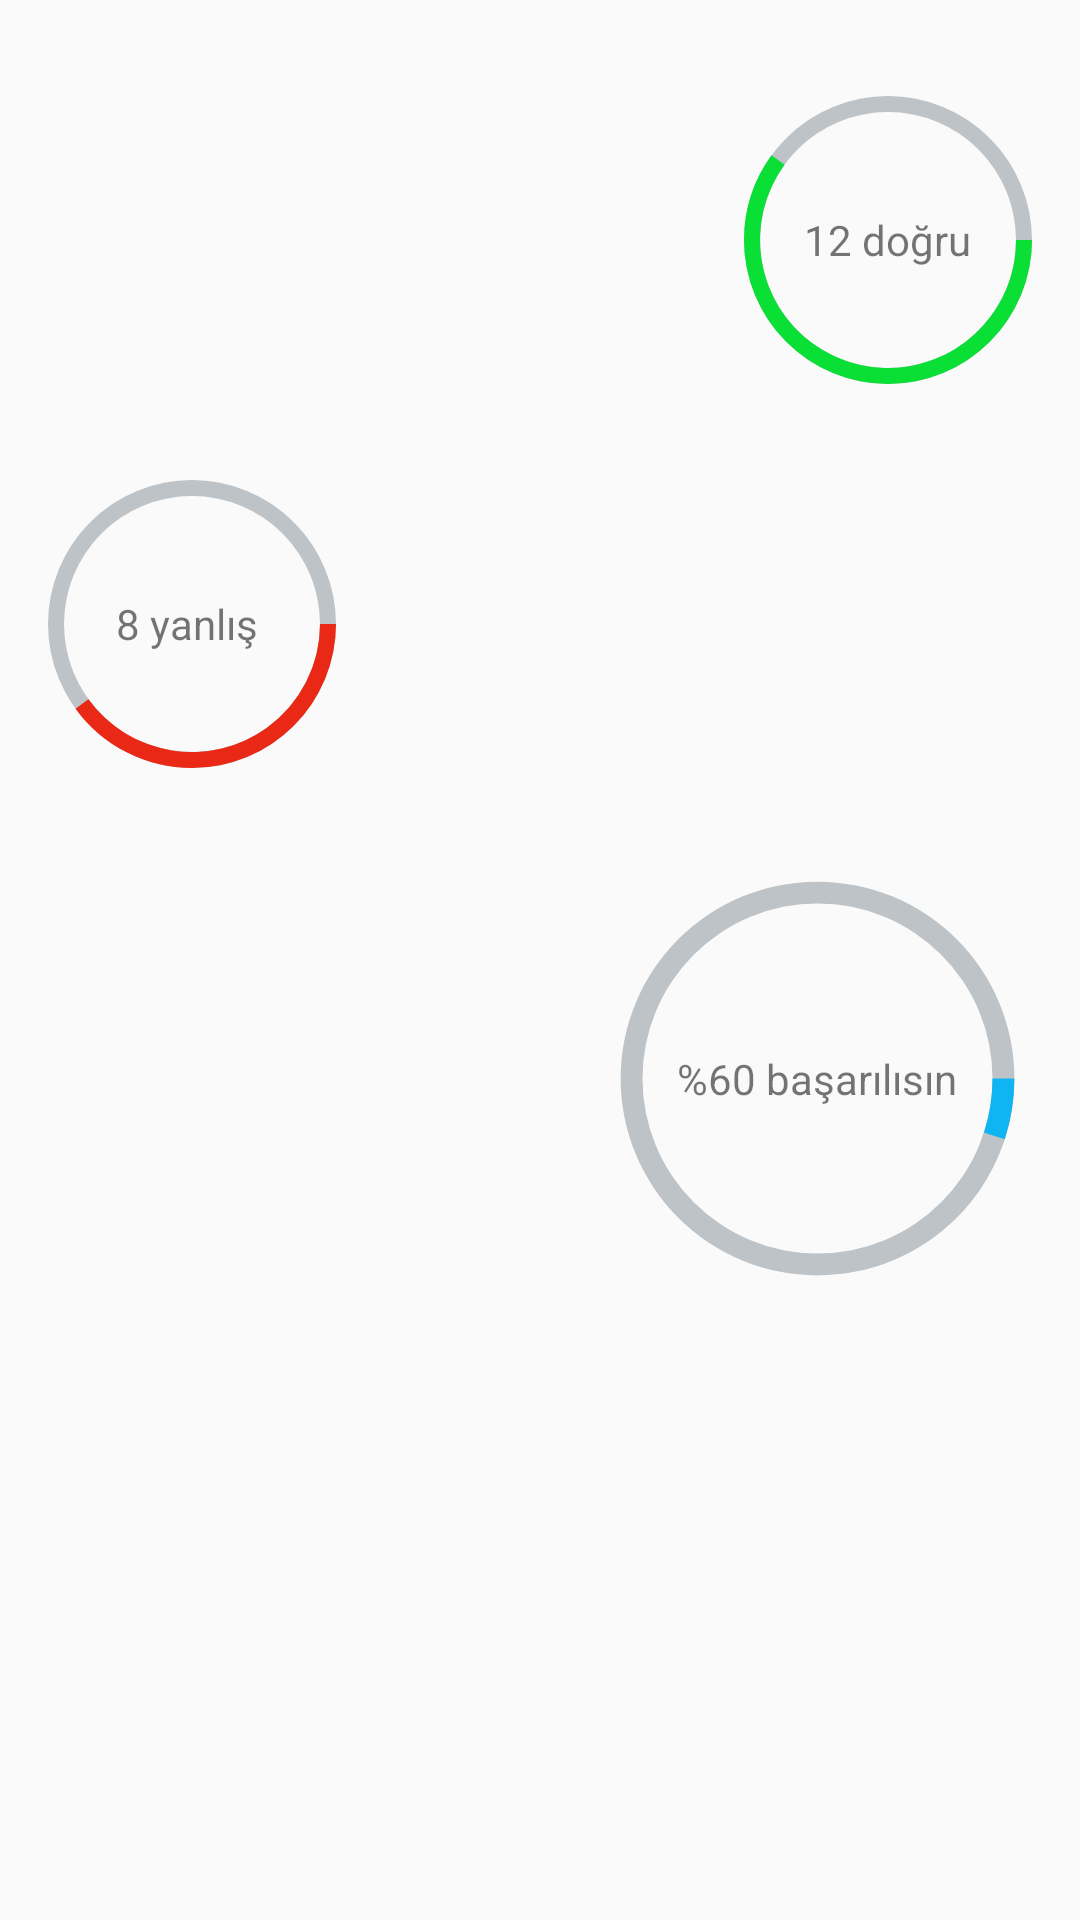

This screen was rendered from an Android layout file. Write that file and the resources it references.
<!-- AndroidManifest.xml: application theme AppTheme -->
<!-- res/layout/activity_sonucdegerlendirme.xml -->
<?xml version="1.0" encoding="utf-8"?>
<RelativeLayout xmlns:android="http://schemas.android.com/apk/res/android"
    xmlns:app="http://schemas.android.com/apk/res-auto"
    xmlns:tools="http://schemas.android.com/tools"
    android:layout_width="match_parent"
    android:layout_height="match_parent"
    tools:context="com.murat.murat.ydskelimatik.sonucdegerlendirme">


    <RelativeLayout
        android:id="@+id/relativeLayout"
        android:layout_width="128dp"
        android:layout_height="128dp"
        android:layout_alignParentLeft="true"
        android:layout_alignParentStart="true"
        android:layout_below="@+id/relativeLayout3">

        <ProgressBar
            android:id="@+id/pbarYanlisYanit"
            style="?android:attr/progressBarStyleHorizontal"
            android:layout_width="128dp"
            android:layout_height="128dp"
            android:layout_alignParentTop="true"
            android:indeterminate="false"
            android:max="20"
            android:progress="8"
            android:progressDrawable="@drawable/custom_progressbar_yanlis"
            android:secondaryProgress="0" />


        <TextView
            android:id="@+id/tvYanlisSayisi"
            android:layout_width="wrap_content"
            android:layout_height="wrap_content"
            android:layout_centerHorizontal="true"
            android:layout_centerVertical="true"
            android:text="8 yanlış "
            android:textAppearance="?android:attr/textAppearanceSmall" />


    </RelativeLayout>

    <RelativeLayout
        android:id="@+id/relativeLayout3"
        android:layout_width="128dp"
        android:layout_height="128dp"
        android:layout_alignParentEnd="true"
        android:layout_alignParentRight="true"
        android:layout_alignParentTop="true"
        android:layout_marginTop="16dp">

        <ProgressBar
            android:id="@+id/pbarDogruYanit"
            style="?android:attr/progressBarStyleHorizontal"
            android:layout_width="128dp"
            android:layout_height="128dp"
            android:layout_alignParentLeft="true"
            android:layout_alignParentStart="true"
            android:layout_alignParentTop="true"
            android:indeterminate="false"
            android:max="20"
            android:progress="12"
            android:progressDrawable="@drawable/custom_progressbar_dogru"
            android:secondaryProgress="0" />


        <TextView
            android:id="@+id/tvDogruSayisi"
            android:layout_width="wrap_content"
            android:layout_height="wrap_content"
            android:layout_centerHorizontal="true"
            android:layout_centerVertical="true"
            android:text="12 doğru"
            android:textAppearance="?android:attr/textAppearanceSmall" />


    </RelativeLayout>

    <RelativeLayout
        android:id="@+id/relativeLayout4"
        android:layout_width="wrap_content"
        android:layout_height="wrap_content"
        android:layout_alignParentEnd="true"
        android:layout_alignParentRight="true"
        android:layout_below="@+id/relativeLayout">

        <ProgressBar
            android:id="@+id/pbarBasarimOrani"
            style="?android:attr/progressBarStyleHorizontal"
            android:layout_width="175dp"
            android:layout_height="175dp"
            android:layout_alignParentLeft="true"
            android:layout_alignParentStart="true"
            android:layout_alignParentTop="true"
            android:indeterminate="false"
            android:max="100"
            android:progress="5"
            android:progressDrawable="@drawable/custom_progressbar_basarim"
            android:secondaryProgress="0" />



        <TextView
            android:id="@+id/txtBasarimOrani"
            android:layout_width="wrap_content"
            android:layout_height="wrap_content"
            android:layout_centerHorizontal="true"
            android:layout_centerVertical="true"
            android:text="%60 başarılısın"
            android:textAppearance="?android:attr/textAppearanceSmall" />


    </RelativeLayout>

</RelativeLayout>
<!-- resources referenced by this layout -->
<resources>
  <!-- drawable custom_progressbar_basarim (drawable) -->
  <layer-list xmlns:android="http://schemas.android.com/apk/res/android"> 
      <item>
          
          <shape android:shape="ring"
              android:useLevel="false"
              android:thicknessRatio="24"> 
              <solid android:color="#bdc3c7"> </solid>
          </shape>
      </item>
  
      <item>
          
          <shape android:shape="ring"
              android:useLevel="true"
              android:thicknessRatio="24">
              <solid android:color="#0eb5f2"> </solid>
          </shape>
      </item>
  </layer-list>
  <!-- drawable custom_progressbar_dogru (drawable) -->
  <layer-list xmlns:android="http://schemas.android.com/apk/res/android"> 
      <item>
          
          <shape android:shape="ring"
              android:useLevel="false"
              android:thicknessRatio="24"> 
              <solid android:color="#bdc3c7"> </solid>
          </shape>
      </item>
  
      <item>
          
          <shape android:shape="ring"
              android:useLevel="true"
              android:thicknessRatio="24">
              <solid android:color="#09df34"> </solid>
          </shape>
      </item>
  </layer-list>
  <!-- drawable custom_progressbar_yanlis (drawable) -->
  <layer-list xmlns:android="http://schemas.android.com/apk/res/android"> 
      <item>
          
          <shape android:shape="ring"
              android:useLevel="false"
              android:thicknessRatio="24"> 
              <solid android:color="#bdc3c7"> </solid>
          </shape>
      </item>
  
      <item>
          
          <shape android:shape="ring"
              android:useLevel="true"
              android:thicknessRatio="24">
              <solid android:color="#e92916"> </solid>
          </shape>
      </item>
  </layer-list>
  <style name="AppTheme" parent="Theme.AppCompat.Light.NoActionBar">
          
          <item name="colorPrimary">@color/colorPrimary</item>
          <item name="colorPrimaryDark">@color/colorPrimaryDark</item>
          <item name="colorAccent">@color/colorAccent</item>
      </style>
  <color name="colorPrimary">#ffffff</color>
  <color name="colorPrimaryDark">#0077cc</color>
  <color name="colorAccent">#df2a68</color>
</resources>
